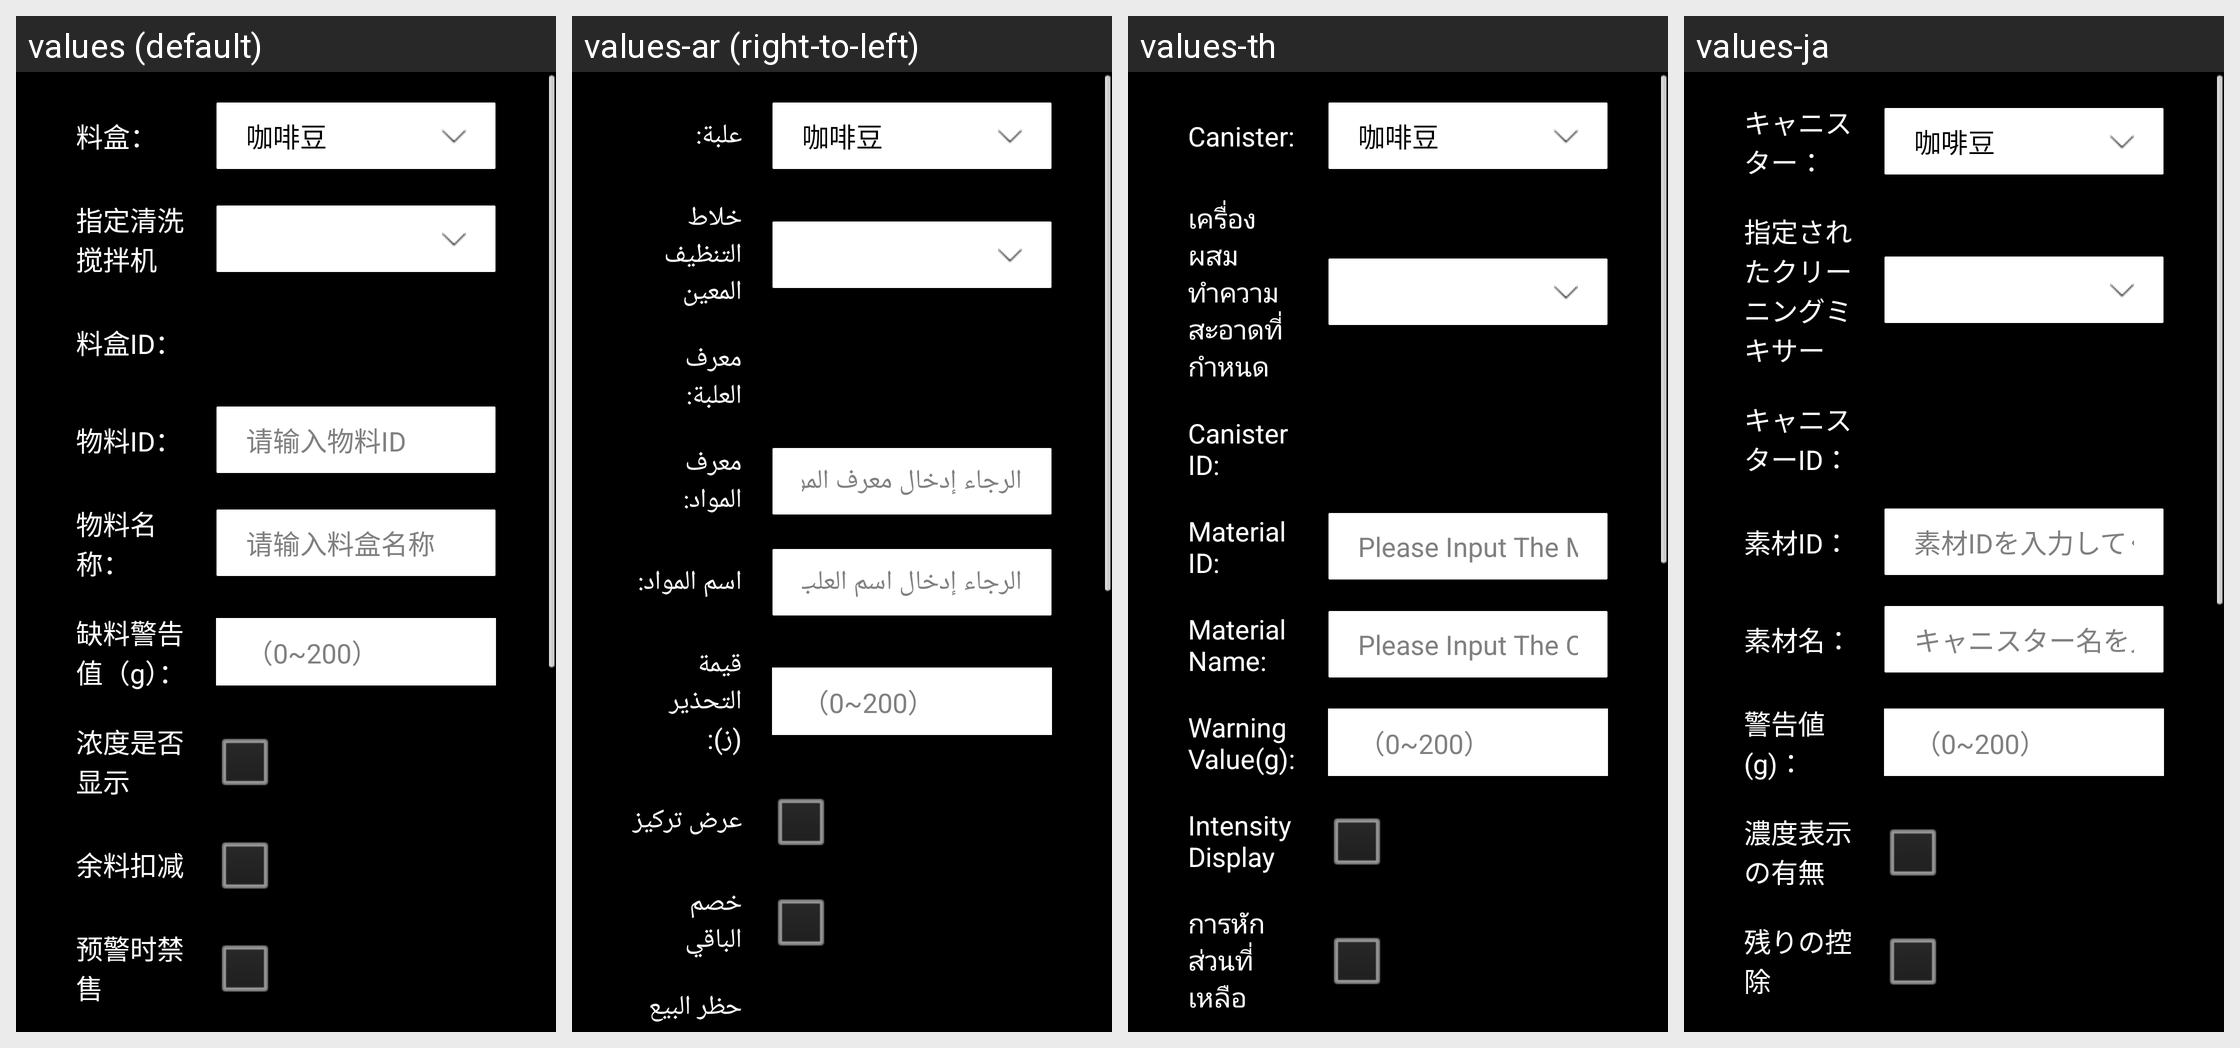

The Android screen above is rendered under several locales of the same app. Produce the string resources it draws, with the default and per-locale values.
Android screen res/layout/dialog_name_mix.xml rendered under 4 locales, left to right: values (default), values-ar (right-to-left), values-th, values-ja. Device: Nexus 5 (rendered at 1080×1920; each locale shown at half size, 540×960, under a caption strip naming it); theme JetinnoAppTheme.
Other locales in the repository, not shown: values-az, values-cs, values-de, values-en, values-es, values-fa, values-fr, values-it, values-ka, values-ko, values-ms, values-nl, values-pl, values-pt, values-sk, values-tr, values-tt, values-uz, values-vi, values-zh-rTW.
Strings drawn on this screen, with the default value and each locale's value (text and hints the layout hard-codes, and strings that could not be matched under every locale, appear in the picture but are not listed):

canister_canister_name
  values: 料盒：
  values-ar: علبة:
  values-th: Canister:
  values-ja: キャニスター：

designated_cleaning_of_the_mixer
  values: 指定清洗搅拌机
  values-ar: خلاط التنظيف المعين
  values-th: เครื่องผสมทำความสะอาดที่กำหนด
  values-ja: 指定されたクリーニングミキサー

canister_canister_id
  values: 料盒ID：
  values-ar: معرف العلبة:
  values-th: Canister ID:
  values-ja: キャニスターID：

canister_material_id
  values: 物料ID：
  values-ar: معرف المواد:
  values-th: Material ID:
  values-ja: 素材ID：

canister_hint_materail_id
  values: 请输入物料ID
  values-ar: الرجاء إدخال معرف المواد
  values-th: Please Input The Material ID
  values-ja: 素材IDを入力してください

canister_material_name
  values: 物料名称：
  values-ar: اسم المواد:
  values-th: Material Name:
  values-ja: 素材名：

canister_hint_canistername
  values: 请输入料盒名称
  values-ar: الرجاء إدخال اسم العلب
  values-th: Please Input The Canisters Name
  values-ja: キャニスター名を入力してください

canister_hint_remain
  values: 缺料警告值（g）：
  values-ar: قيمة التحذير (ز):
  values-th: Warning Value(g):
  values-ja: 警告値(g)：

hint_scope_0_200
  values: （0~200）
  values-ar: （0~200）  [not translated; the default value is used]
  values-th: （0~200）  [not translated; the default value is used]
  values-ja: （0~200）  [not translated; the default value is used]
